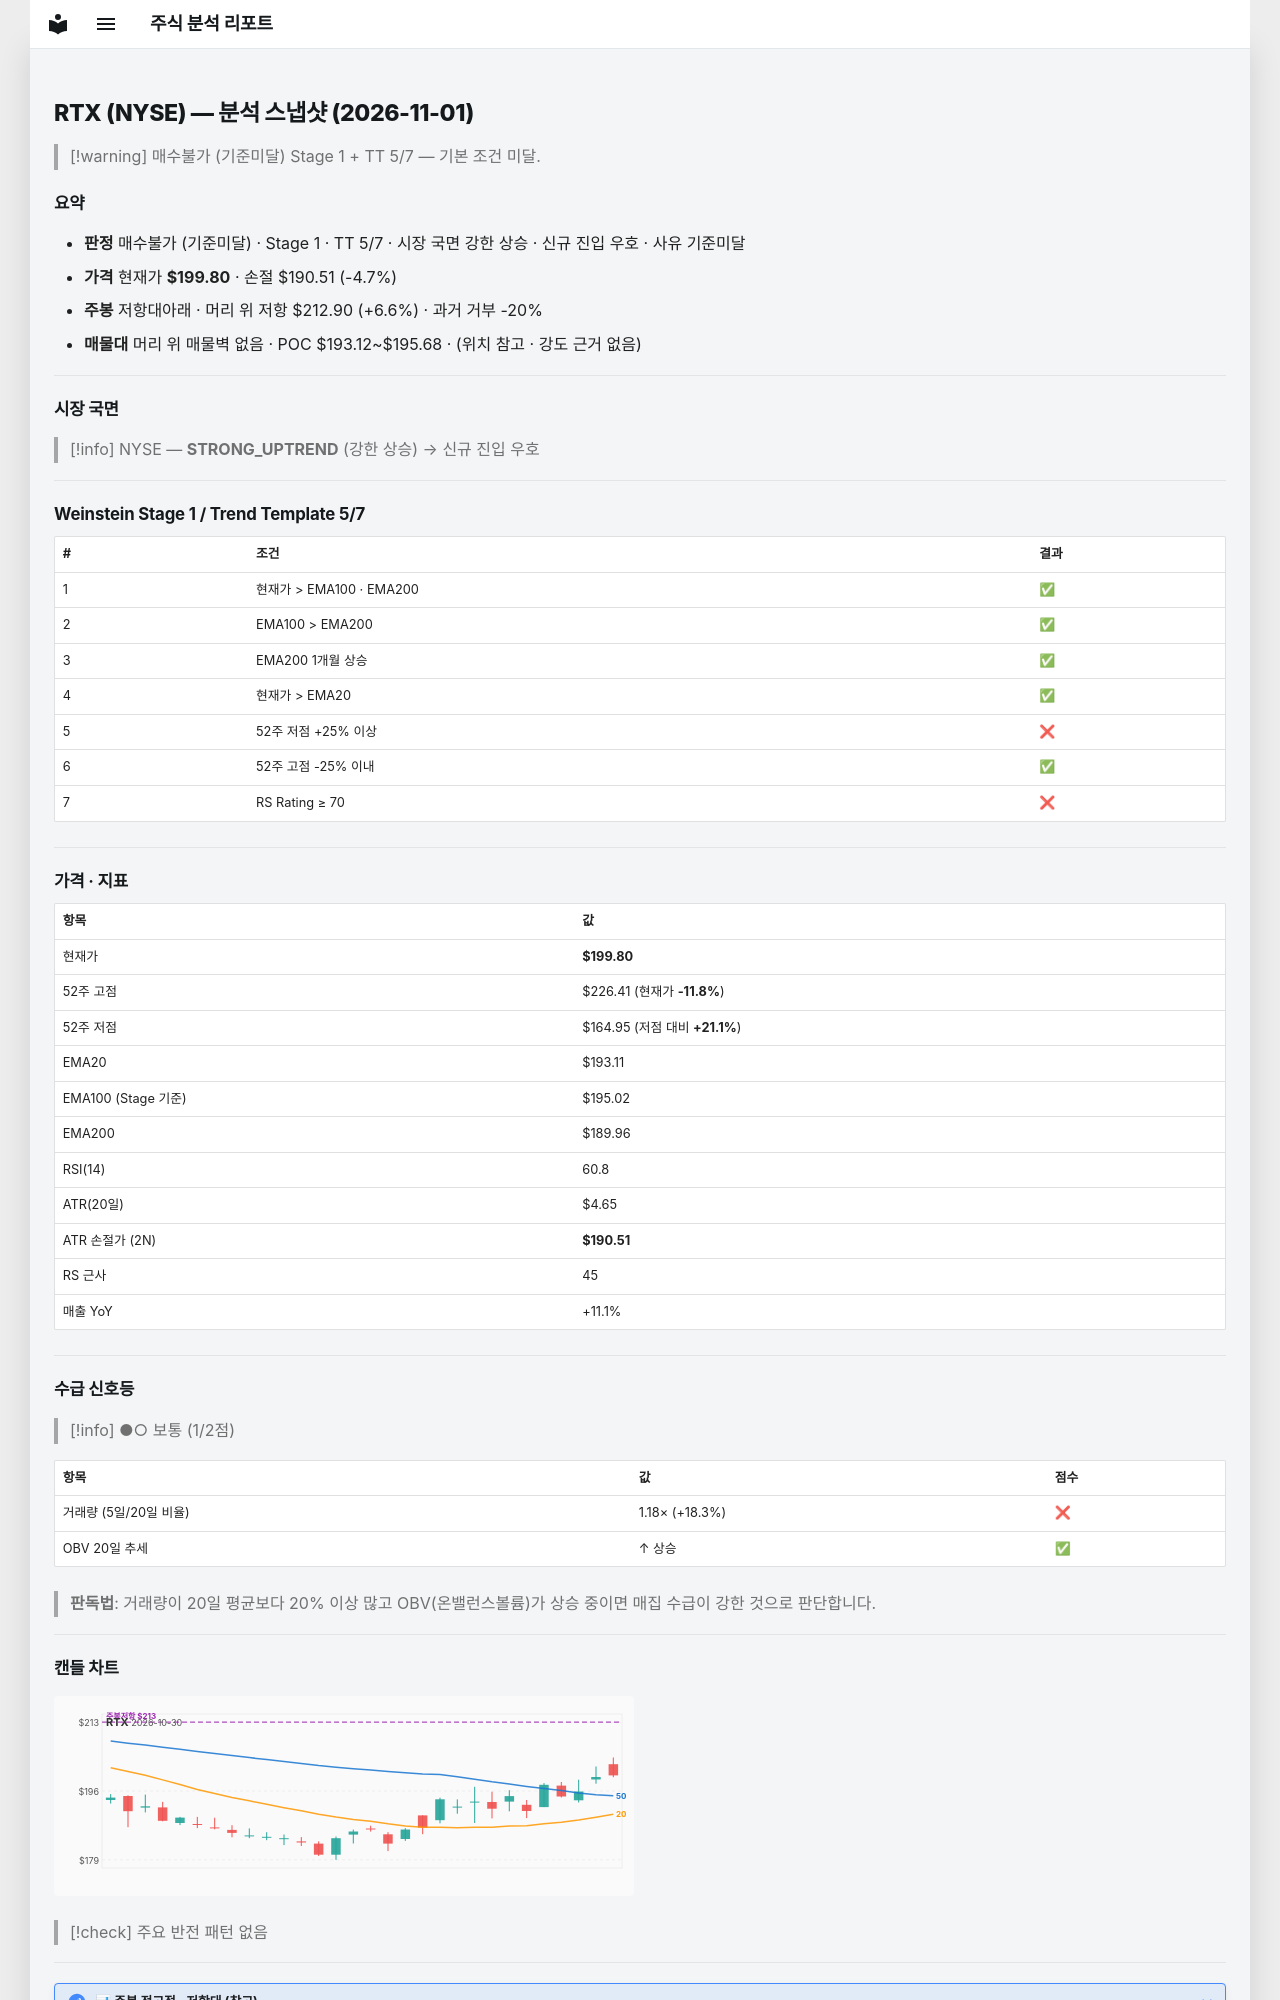

repository: soloandco/stock-reports · page: snapshots/RTX-2026-11-01/index.html · generator: mkdocs

---
type: analysis-snapshot
title: RTX 분석 스냅샷
ticker: RTX
market: NYSE
created: 2026-11-01
updated: 2026-11-01
bar-date: 2026-10-30
verdict: 매수불가
verdict-reason: 기준미달
real-rr: 1.41
sma50-gap-pct: 3.5
weekly-position: 저항대아래
weekly-overhead-price: 212.90
weekly-overhead-pct: 6.6
stage: 1
trend-template-score: 5
tt-max: 7
ma-set: ema-20-100-200
price: 199.8000030517578
stop-price: 190.50523577513695
market-regime: STRONG_UPTREND
supply-demand-score: 1/2
supply-demand-label: 보통
status: tracking
tags:
  - stock-agent
  - watchlist
  - RTX
  - analysis
related:
  - "[[analysis-template]]"
---

# RTX (NYSE) — 분석 스냅샷 (2026-11-01)

> [!warning] 매수불가 (기준미달)
> Stage 1 + TT 5/7 — 기본 조건 미달.

## 요약

- **판정** 매수불가 (기준미달) · Stage 1 · TT 5/7 · 시장 국면 강한 상승 · 신규 진입 우호 · 사유 기준미달
- **가격** 현재가 **$199.80** · 손절 $190.51 (-4.7%)
- **주봉** 저항대아래 · 머리 위 저항 $212.90 (+6.6%) · 과거 거부 -20%
- **매물대** 머리 위 매물벽 없음 · POC $193.12~$195.68 · (위치 참고 · 강도 근거 없음)

---

## 시장 국면

> [!info] NYSE — **STRONG_UPTREND** (강한 상승) → 신규 진입 우호

---

## Weinstein Stage 1 / Trend Template 5/7

| # | 조건 | 결과 |
|---|------|------|
| 1 | 현재가 > EMA100 · EMA200 | ✅ |
| 2 | EMA100 > EMA200 | ✅ |
| 3 | EMA200 1개월 상승 | ✅ |
| 4 | 현재가 > EMA20 | ✅ |
| 5 | 52주 저점 +25% 이상 | ❌ |
| 6 | 52주 고점 -25% 이내 | ✅ |
| 7 | RS Rating ≥ 70 | ❌ |

---

## 가격 · 지표

| 항목 | 값 |
|------|---|
| 현재가 | **$199.80** |
| 52주 고점 | $226.41 (현재가 **-11.8%**) |
| 52주 저점 | $164.95 (저점 대비 **+21.1%**) |
| EMA20 | $193.11 |
| EMA100 (Stage 기준) | $195.02 |
| EMA200 | $189.96 |
| RSI(14) | 60.8 |
| ATR(20일) | $4.65 |
| ATR 손절가 (2N) | **$190.51** |
| RS 근사 | 45 |
| 매출 YoY | +11.1% |

---
## 수급 신호등

> [!info] ●○ 보통 (1/2점)

| 항목 | 값 | 점수 |
|------|------|------|
| 거래량 (5일/20일 비율) | 1.18× (+18.3%) | ❌ |
| OBV 20일 추세 | ↑ 상승 | ✅ |

> **판독법**: 거래량이 20일 평균보다 20% 이상 많고 OBV(온밸런스볼륨)가 상승 중이면 매집 수급이 강한 것으로 판단합니다.

---
